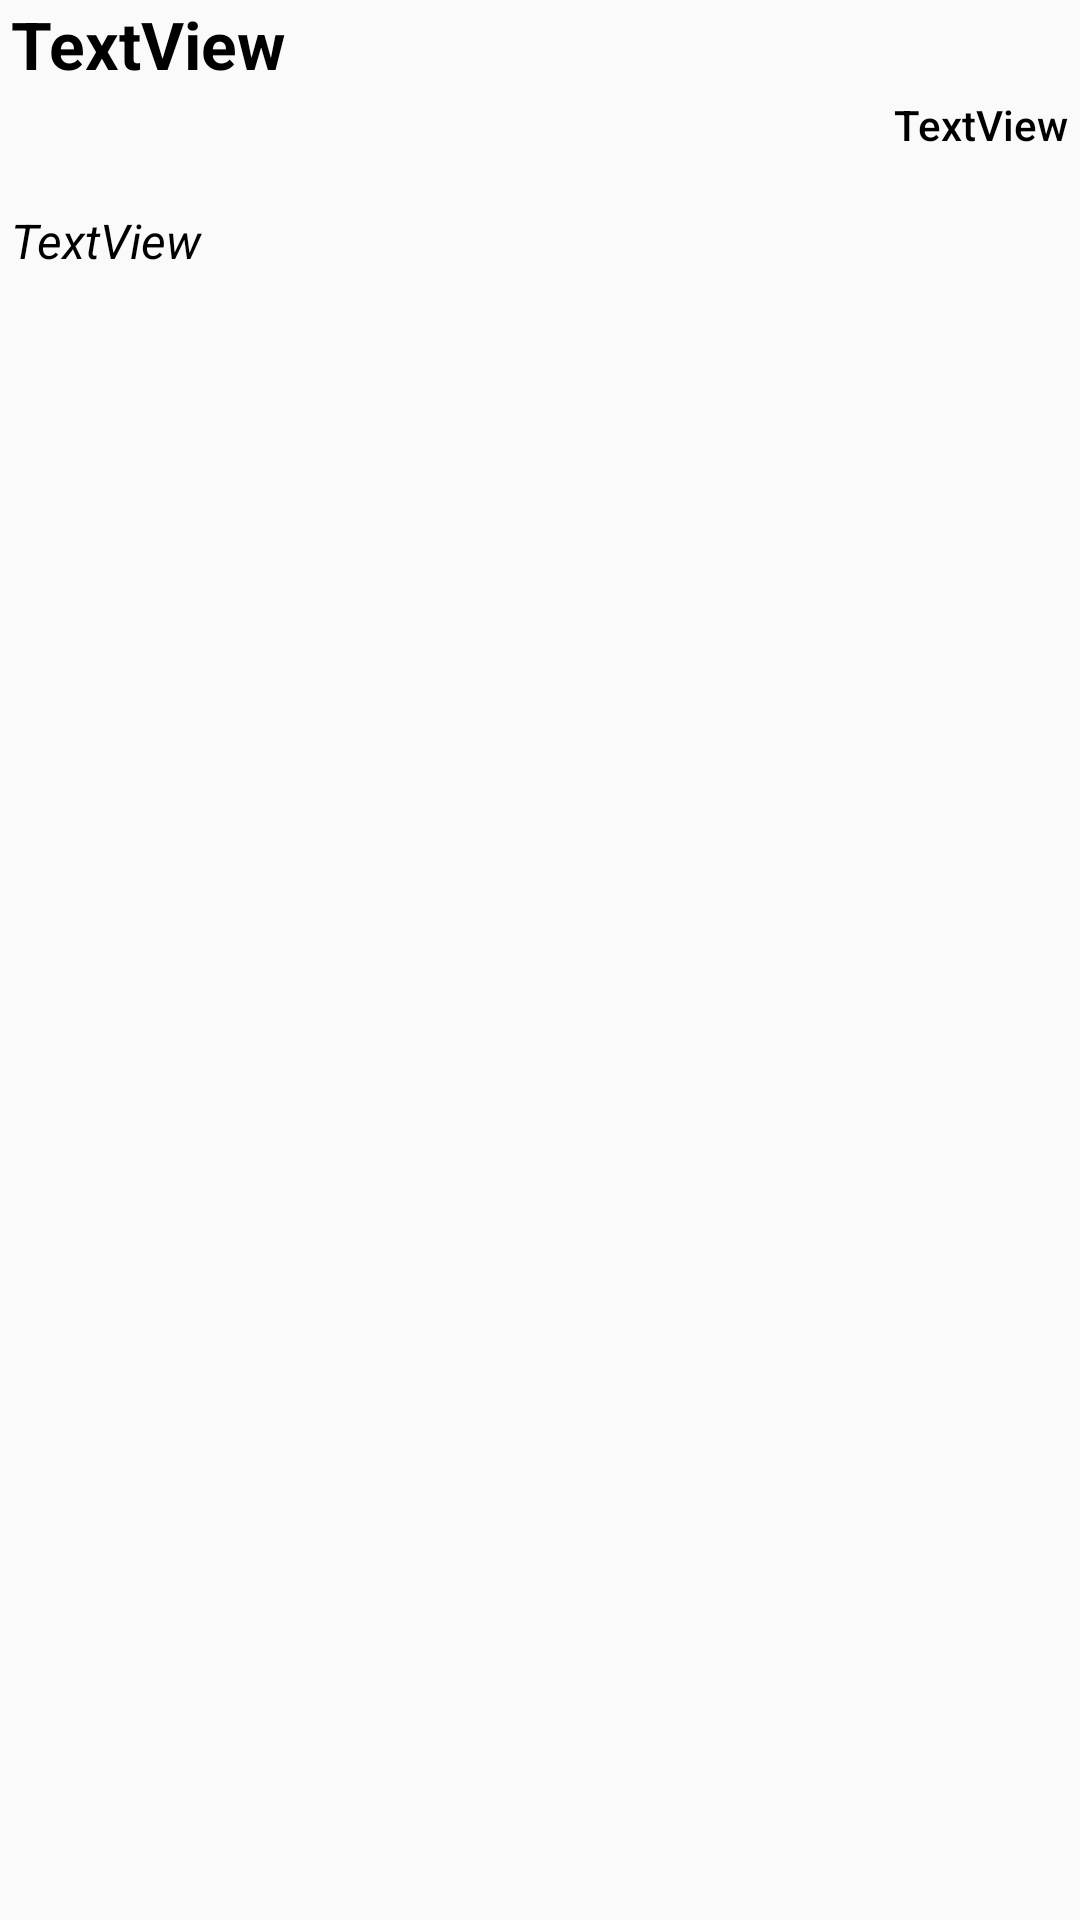

Produce the Android XML layout that renders to this screen, including the resource entries it uses.
<!-- AndroidManifest.xml: application theme AppTheme -->
<!-- res/layout/main_activity_listview.xml -->
<?xml version="1.0" encoding="utf-8"?>
<RelativeLayout xmlns:android="http://schemas.android.com/apk/res/android"
    xmlns:app="http://schemas.android.com/apk/res-auto"
    android:orientation="vertical" android:layout_width="match_parent"
    android:layout_height="match_parent"
    >

    <TextView
        android:id="@+id/textViewTitle"
        android:layout_width="wrap_content"
        android:textColor="#000000"
        android:textStyle="bold"
        android:layout_marginLeft="3.5dp"
        android:textSize="22dp"
        android:layout_marginRight="3.5dp"
        android:layout_height="wrap_content"
        android:ellipsize="end"
        android:maxLines="1"
        android:text="TextView"
        android:layout_alignParentLeft="true"
        android:layout_alignParentStart="true"
        android:layout_alignParentEnd="true" />

    <TextView
        android:id="@+id/textViewDescription"
        android:layout_width="wrap_content"
        android:layout_height="wrap_content"
        android:textSize="16dp"
        android:textStyle="italic"
        android:textColor="#000000"
        android:text="TextView"
        android:layout_marginRight="3.5dp"
        android:layout_marginLeft="3.5dp"
        android:ellipsize="end"
        android:maxLines="1"
        android:layout_marginTop="40dp"
        android:layout_below="@+id/textViewTitle"
        android:layout_alignParentLeft="true"
        android:layout_alignParentStart="true"
        android:layout_alignParentRight="true"
        android:layout_alignParentEnd="true" />

    <TextView
        android:id="@+id/textViewDate"
        android:layout_width="wrap_content"
        android:layout_height="wrap_content"
        android:text="TextView"
        android:layout_marginTop="2.5dp"
        android:fontFamily="sans-serif-medium"
        android:layout_marginRight="3.5dp"
        android:layout_marginLeft="3.5dp"
        android:textColor="#000000"
        android:textSize="14dp"
        android:layout_alignParentRight="true"
        android:layout_alignParentEnd="true"
        android:layout_below="@+id/textViewTitle" />



</RelativeLayout>
<!-- resources referenced by this layout -->
<resources>
  <style name="AppTheme" parent="Theme.AppCompat.Light.DarkActionBar">
          
          <item name="colorPrimary">#34a6cc</item>
          <item name="colorPrimaryDark">@color/colorPrimaryDark</item>
          <item name="colorAccent">@color/colorAccent</item>
  
      </style>
  <!-- not gathered from this repository: default colours our renderer supplied (Android Studio template values) -->
  <color name="colorPrimaryDark">#FF3700B3</color>
  <color name="colorAccent">#FF03DAC5</color>
</resources>
